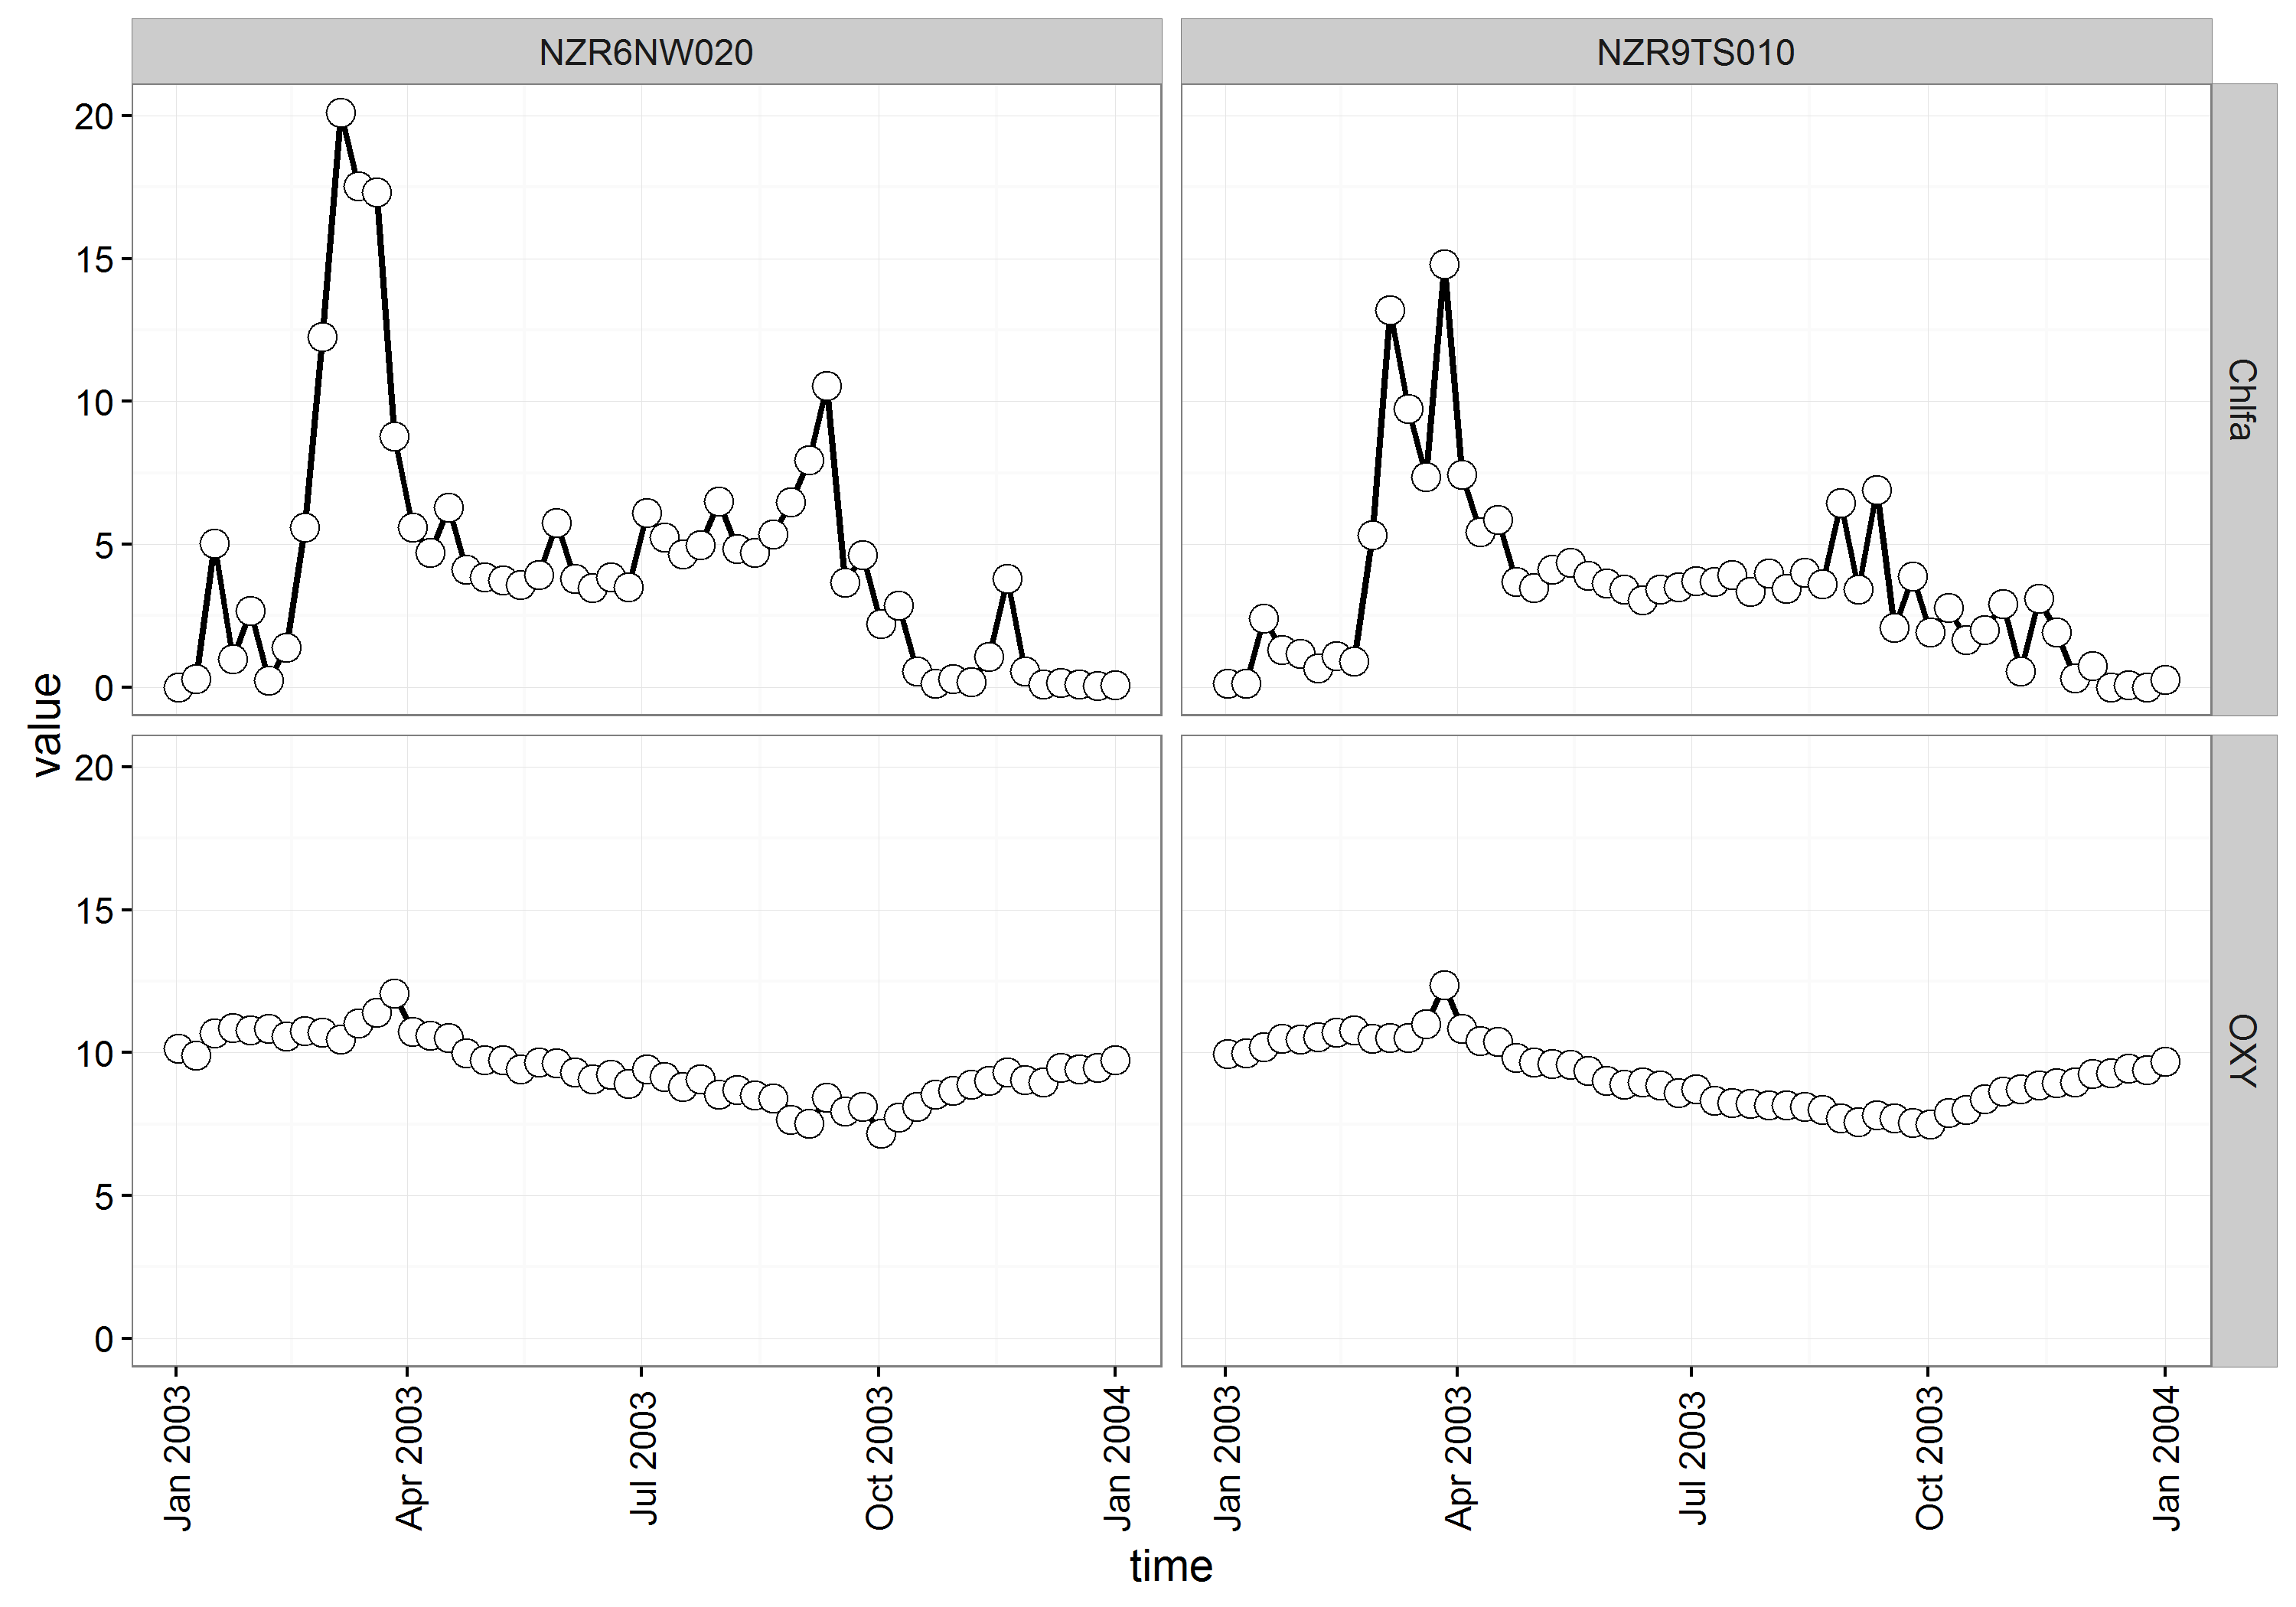

Write the R code that produced this figure.
library(devtools)
install_github("wstolte/DelwaqR")

library(DelwaqR)

arr <- his2arr(filename = "DATA/NZBLOOM.his", timestamp = F, begintime = "2003-01-01 00:00:00")
dimnames(arr)
submod <- c("Chlfa", "OXY")
locmod <- c("NZR6NW020", "NZR9TS010")
df <- arr2df(arr, locmod=locmod, submod=submod)
df$value[df$variable == "fResptot"] <- -df$value[df$variable == "fResptot"]
library(ggplot2)
plot <- ggplot(df, aes(time, value))
plot +
  geom_line(aes(color = variable), size = 1) +
  geom_point(aes(color = variable), fill = "white",  shape = 21, size = 4) +
  facet_grid((. ~ location))

plot +
  geom_line(aes(), size = 1) +
  geom_point(aes(), fill = "white",  shape = 21, size = 4) +
  facet_grid((variable ~ location)) +
  theme_bw() +
  theme(text = element_text(size = 14),
        axis.text.x = element_text(angle=90, vjust=0.5))

ggsave("example.png", width = 10, height = 7)

limmod = c("Limit e", "Limit nit", "Limit pho", "Limit sil")
DelwaqEcoplot(arr = arr, locmod = locmod, submod = submod, limmod = limmod, plottype = 1)

